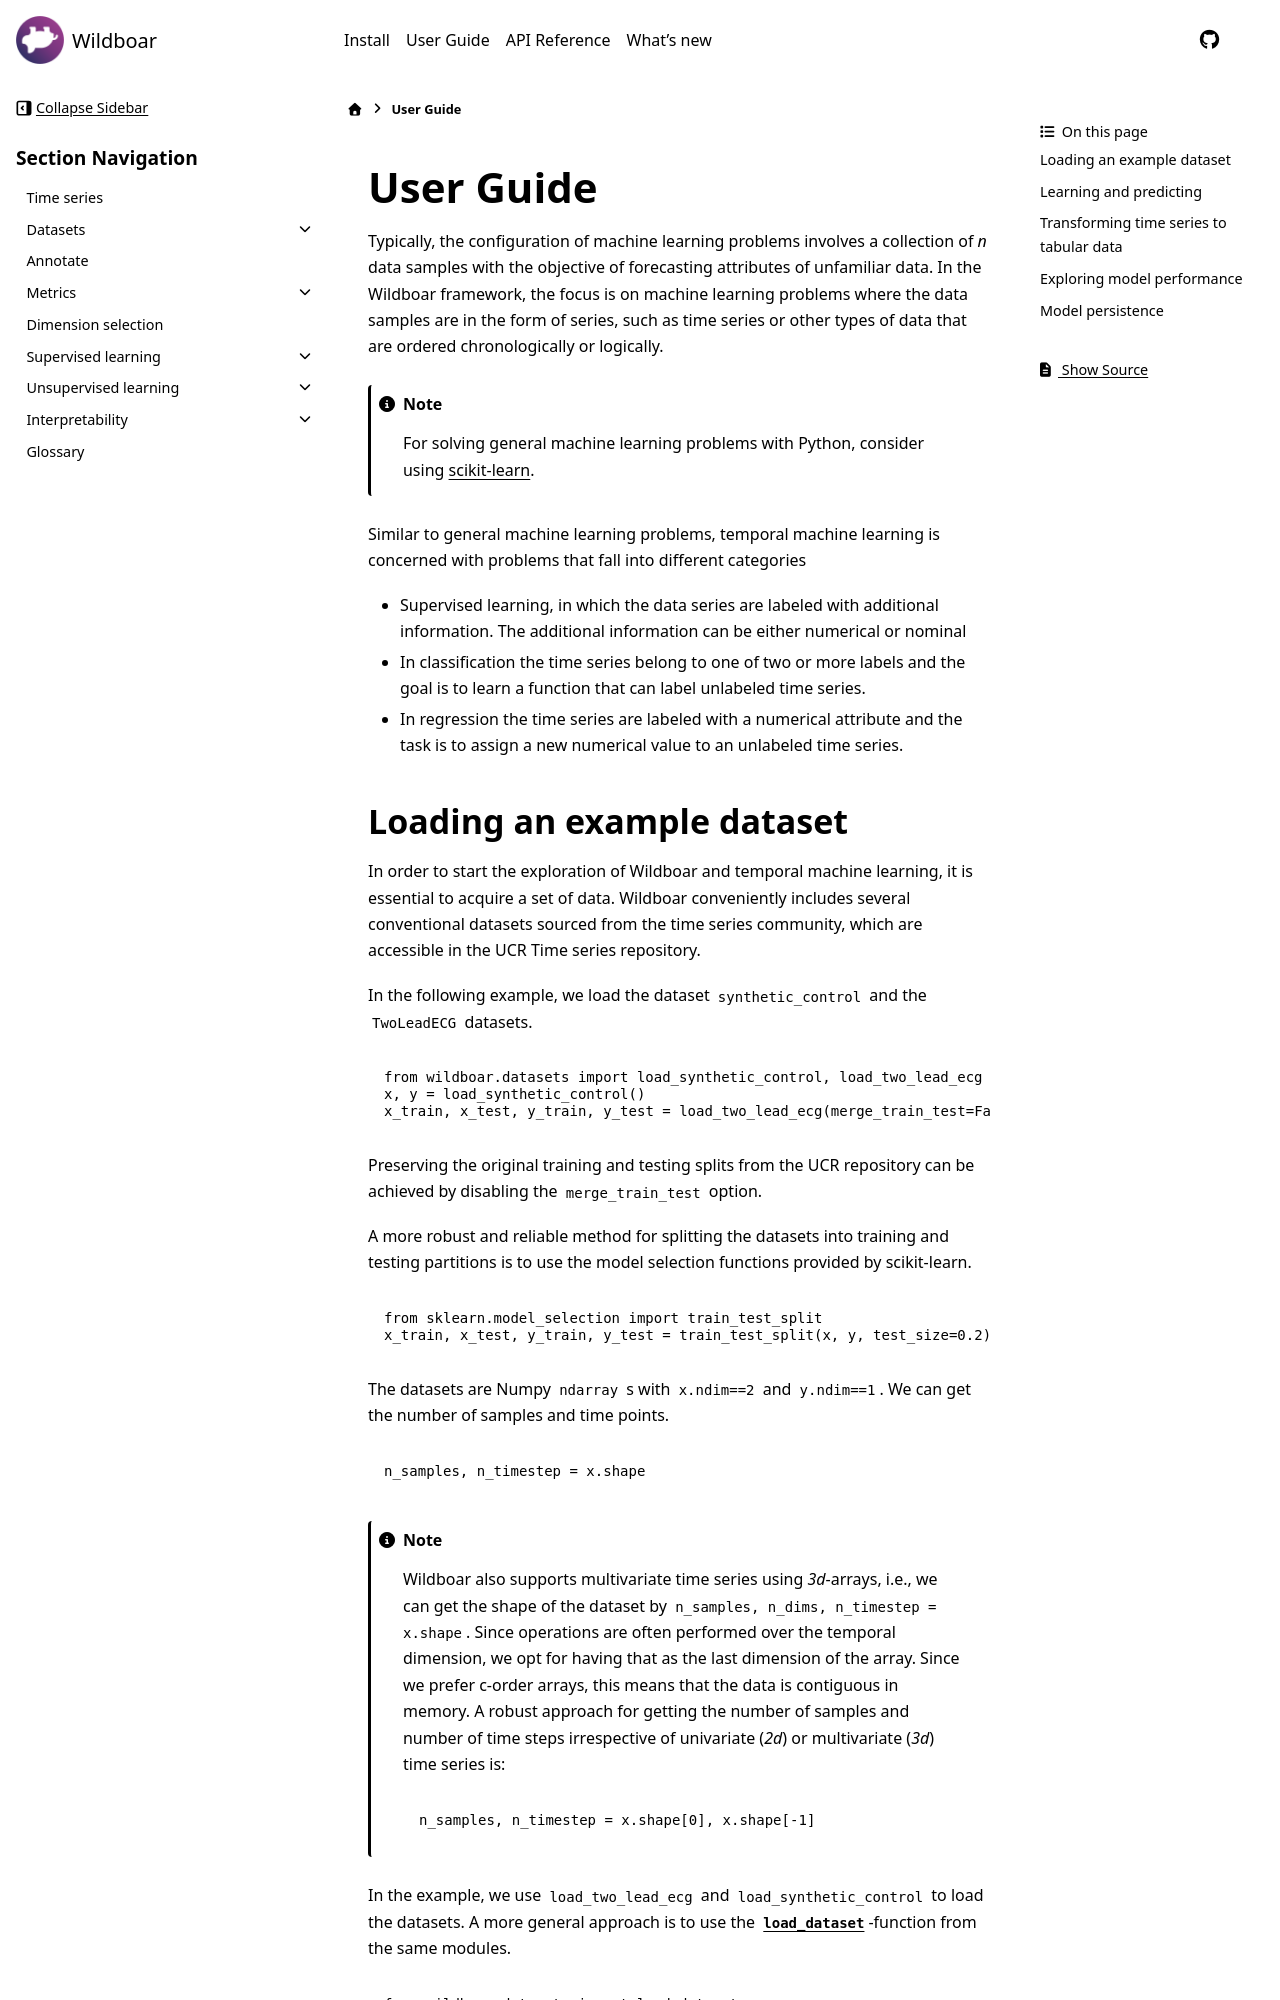

repository: wildboar-foundation/wildboar · page: 1.3/guide.html · generator: sphinx

.. currentmodule:: wildboar

##########
User Guide
##########

Typically, the configuration of machine learning problems involves a collection
of `n` data samples with the objective of forecasting attributes of unfamiliar
data. In the Wildboar framework, the focus is on machine learning problems
where the data samples are in the form of series, such as time series or other
types of data that are ordered chronologically or logically.

.. note::
   For solving general machine learning problems with Python, consider using
   `scikit-learn <https://scikit-learn.org>`__.

Similar to general machine learning problems, temporal machine learning is
concerned with problems that fall into different categories

- Supervised learning, in which the data series are labeled with additional
  information. The additional information can be either numerical or nominal

- In classification the time series belong to one of two or more labels and the
  goal is to learn a function that can label unlabeled time series.

- In regression the time series are labeled with a numerical attribute and the
  task is to assign a new numerical value to an unlabeled time series.
